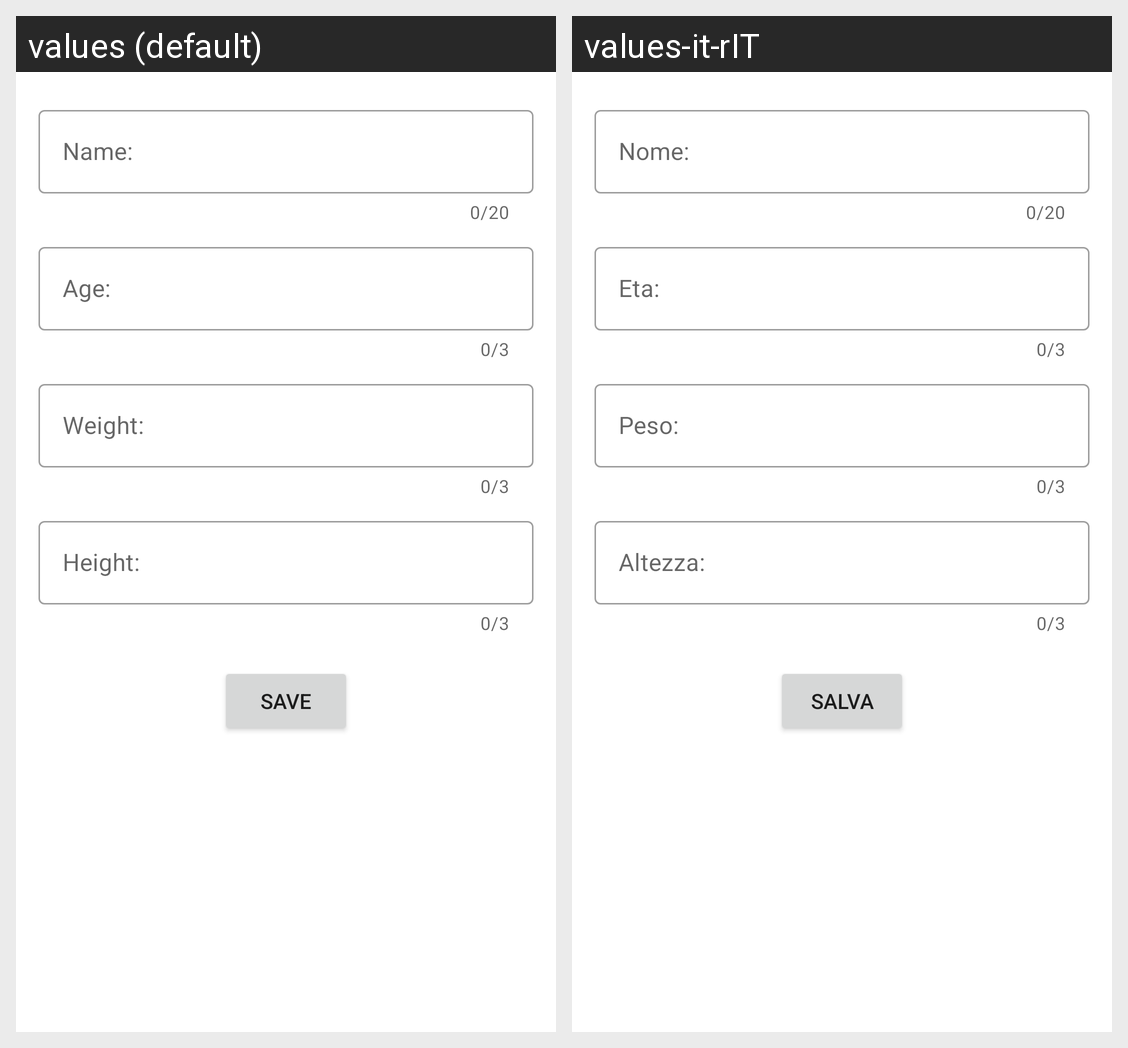

Strings drawn on this Android screen and how each of the app's shown locales translates them:
Android screen res/layout/profile_edit.xml rendered under 2 locales, left to right: values (default), values-it-rIT. Device: Nexus 5 (rendered at 1080×1920; each locale shown at half size, 540×960, under a caption strip naming it); theme Theme.CheckRun.
Strings drawn on this screen, with the default value and each locale's value (text and hints the layout hard-codes, and strings that could not be matched under every locale, appear in the picture but are not listed):

text_hintNameUser
  values: Name:
  values-it-rIT: Nome:

text_hintAge
  values: Age:
  values-it-rIT: Eta:

text_hintWeight
  values: Weight:
  values-it-rIT: Peso:

text_hintHeight
  values: Height:
  values-it-rIT: Altezza:

button_save
  values: Save
  values-it-rIT: Salva
